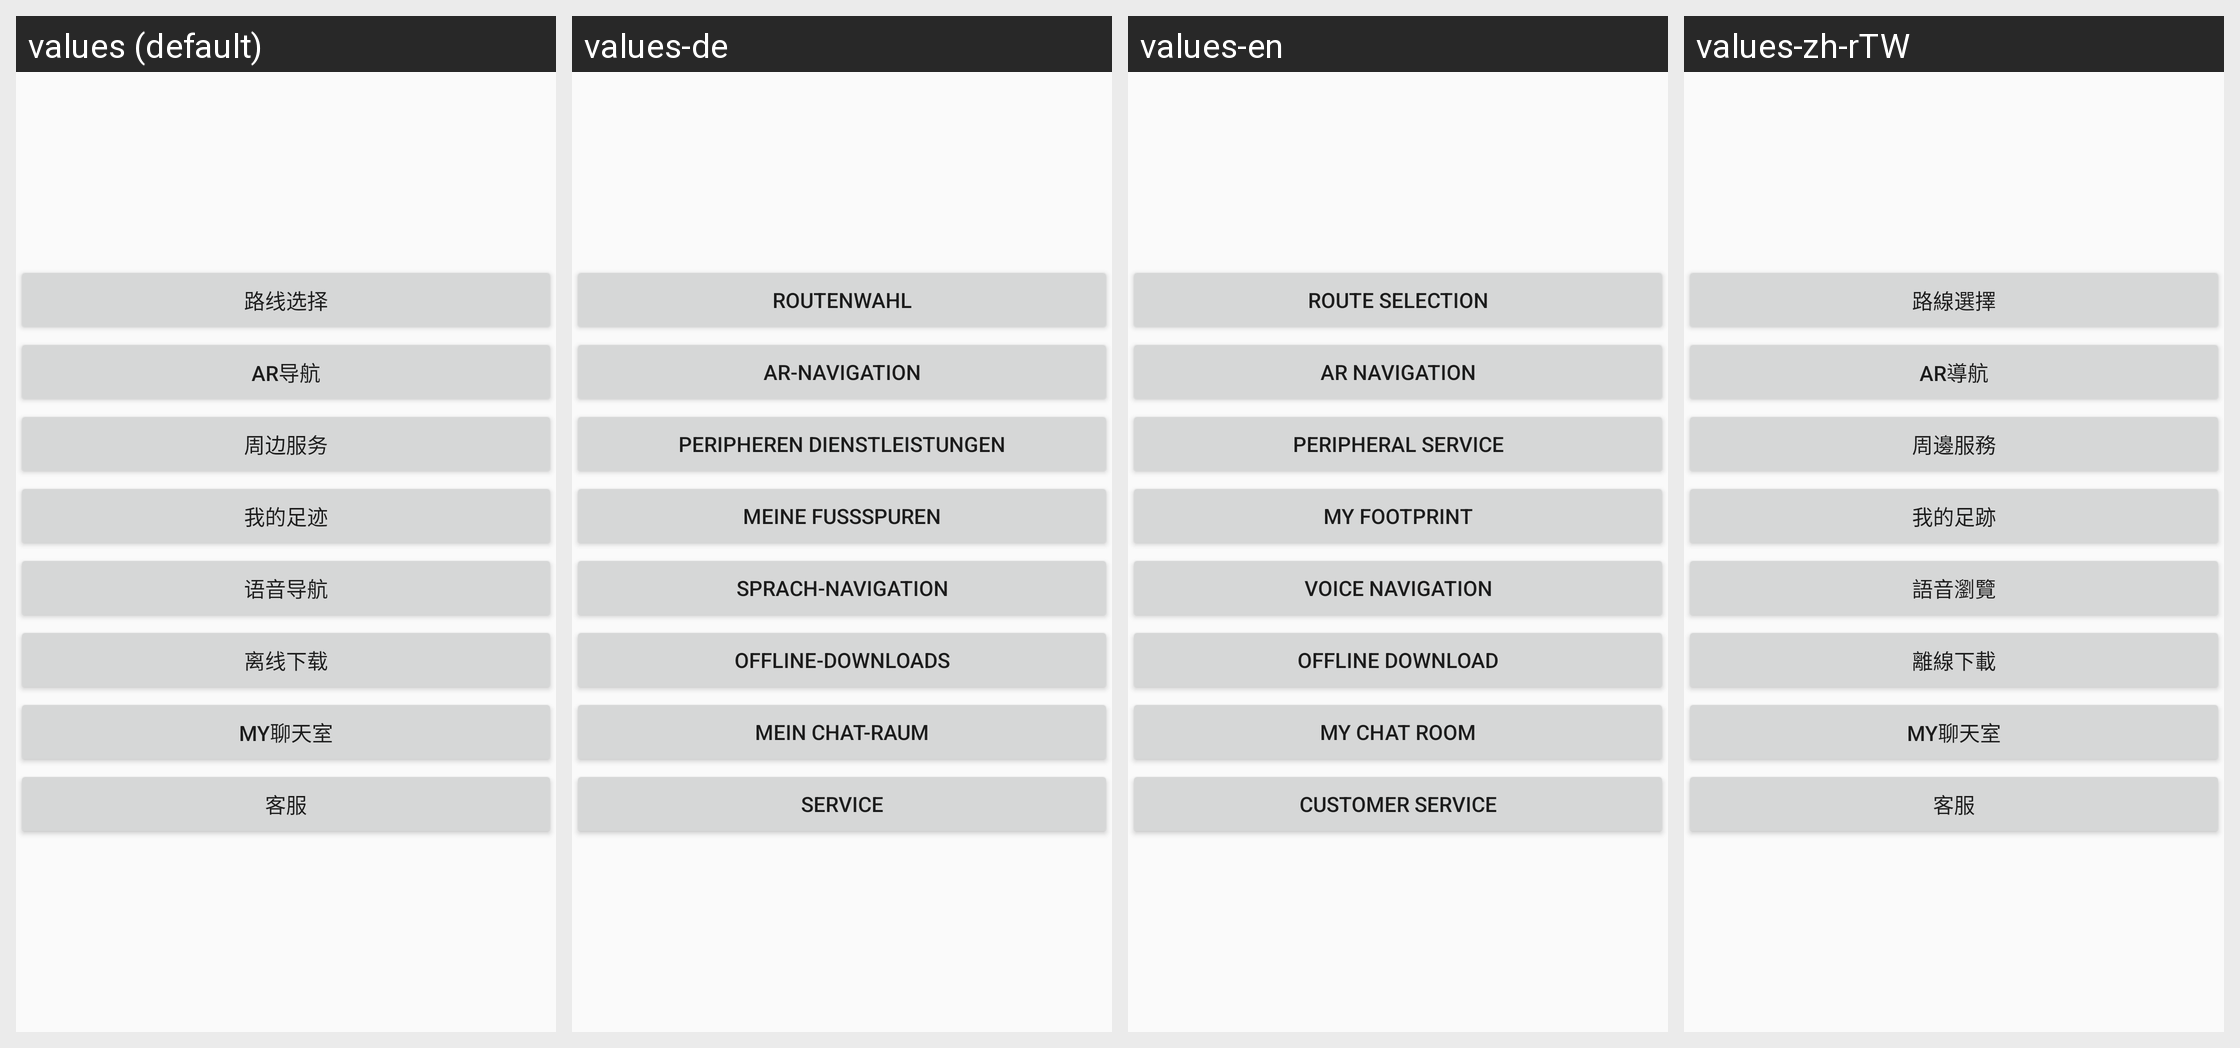

The Android screen above is rendered under several locales of the same app. Produce the string resources it draws, with the default and per-locale values.
Android screen res/layout/activity_choose_map_function.xml rendered under 4 locales, left to right: values (default), values-de, values-en, values-zh-rTW. Device: Nexus 5 (rendered at 1080×1920; each locale shown at half size, 540×960, under a caption strip naming it); theme AppTheme.
Other locales in the repository, not shown: values-fr, values-ja-rJP, values-ko.
Strings drawn on this screen, with the default value and each locale's value (text and hints the layout hard-codes, and strings that could not be matched under every locale, appear in the picture but are not listed):

route_choose
  values: 路线选择
  values-de: Routenwahl
  values-en: Route selection
  values-zh-rTW: 路線選擇

ar_nav
  values: AR导航
  values-de: AR-Navigation
  values-en: AR navigation
  values-zh-rTW: AR導航

around
  values: 周边服务
  values-de: Peripheren Dienstleistungen
  values-en: peripheral service
  values-zh-rTW: 周邊服務

eagle
  values: 我的足迹
  values-de: Meine Fußspuren
  values-en: my footprint
  values-zh-rTW: 我的足跡

voice
  values: 语音导航
  values-de: Sprach-navigation
  values-en: voice navigation
  values-zh-rTW: 語音瀏覽

offline
  values: 离线下载
  values-de: Offline-Downloads
  values-en: offline download
  values-zh-rTW: 離線下載

chat
  values: My聊天室
  values-de: Mein Chat-Raum
  values-en: My chat room
  values-zh-rTW: My聊天室

tel
  values: 客服
  values-de: Service
  values-en: customer service
  values-zh-rTW: 客服
